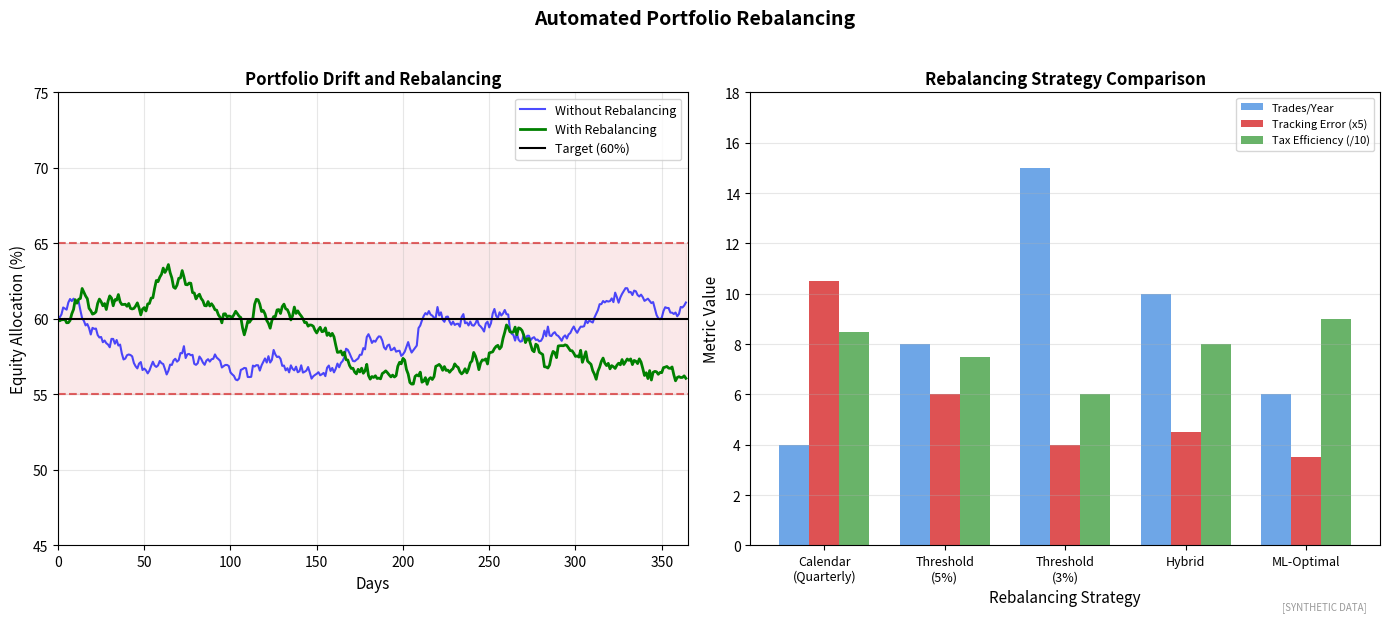

The script that saved this image: (Note: this script raises an exception after producing the figure.)
"""
Automated Rebalancing Strategy
Portfolio drift and rebalancing triggers

Output: automated_rebalancing.pdf
Module: module_03_ai_ml
Lesson: 33 - Robo-Advisors ML
"""

from pathlib import Path
import matplotlib.pyplot as plt
import numpy as np

CHART_METADATA = {
    'title': 'Automated Rebalancing',
    'module': 'module_03_ai_ml',
    'lesson': 33,
    'url': 'https://github.com/Digital-AI-Finance/digital-finance/tree/main/module_03_ai_ml/figures/automated_rebalancing'
}

plt.rcParams.update({'font.size': 10, 'axes.labelsize': 10})

def create_chart():
    fig, axes = plt.subplots(1, 2, figsize=(14, 6))

    np.random.seed(42)

    # Portfolio Drift
    ax1 = axes[0]

    days = np.arange(0, 365)
    target = 60  # Target equity allocation

    # Simulate drift
    drift = target + np.cumsum(np.random.randn(365) * 0.3)

    # Rebalancing events (when drift exceeds threshold)
    threshold = 5
    rebalance_points = []
    current_alloc = target
    rebalanced_drift = [target]

    for i in range(1, 365):
        current_alloc += np.random.randn() * 0.3
        if abs(current_alloc - target) > threshold:
            rebalance_points.append(i)
            current_alloc = target
        rebalanced_drift.append(current_alloc)

    ax1.plot(days, drift, 'b-', linewidth=1.5, alpha=0.7, label='Without Rebalancing')
    ax1.plot(days, rebalanced_drift, 'g-', linewidth=2, label='With Rebalancing')

    # Threshold bands
    ax1.axhline(y=target, color='black', linestyle='-', linewidth=1.5, label='Target (60%)')
    ax1.axhline(y=target + threshold, color='#D62728', linestyle='--', linewidth=1.5, alpha=0.7)
    ax1.axhline(y=target - threshold, color='#D62728', linestyle='--', linewidth=1.5, alpha=0.7)
    ax1.fill_between(days, target - threshold, target + threshold, alpha=0.1, color='#D62728')

    # Mark rebalancing events
    for rp in rebalance_points[:10]:  # Show first 10
        ax1.axvline(x=rp, color='#44A044', linestyle=':', alpha=0.5)

    ax1.set_xlabel('Days', fontsize=11)
    ax1.set_ylabel('Equity Allocation (%)', fontsize=11)
    ax1.set_title('Portfolio Drift and Rebalancing', fontsize=12, fontweight='bold')
    ax1.legend(loc='upper right', fontsize=9)
    ax1.set_xlim(0, 365)
    ax1.set_ylim(45, 75)
    ax1.grid(True, alpha=0.3)

    # Rebalancing Strategies Comparison
    ax2 = axes[1]

    strategies = ['Calendar\n(Quarterly)', 'Threshold\n(5%)', 'Threshold\n(3%)', 'Hybrid', 'ML-Optimal']
    trades_year = [4, 8, 15, 10, 6]
    tracking_error = [2.1, 1.2, 0.8, 0.9, 0.7]
    tax_efficiency = [85, 75, 60, 80, 90]

    x = np.arange(len(strategies))
    width = 0.25

    bars1 = ax2.bar(x - width, trades_year, width, label='Trades/Year', color='#4A90E2', alpha=0.8)
    bars2 = ax2.bar(x, [te * 5 for te in tracking_error], width, label='Tracking Error (x5)', color='#D62728', alpha=0.8)
    bars3 = ax2.bar(x + width, [te / 10 for te in tax_efficiency], width, label='Tax Efficiency (/10)', color='#44A044', alpha=0.8)

    ax2.set_xlabel('Rebalancing Strategy', fontsize=11)
    ax2.set_ylabel('Metric Value', fontsize=11)
    ax2.set_title('Rebalancing Strategy Comparison', fontsize=12, fontweight='bold')
    ax2.set_xticks(x)
    ax2.set_xticklabels(strategies, fontsize=9)
    ax2.legend(loc='upper right', fontsize=8)
    ax2.set_ylim(0, 18)
    ax2.yaxis.grid(True, alpha=0.3)

    fig.suptitle('Automated Portfolio Rebalancing', fontsize=14, fontweight='bold', y=1.02)
    fig.text(0.98, 0.02, '[SYNTHETIC DATA]', fontsize=7, color='#999999', ha='right', style='italic')
    plt.tight_layout()

    output_path = Path(__file__).parent / 'automated_rebalancing.pdf'
    plt.savefig(output_path, format='pdf', dpi=300, bbox_inches='tight')
    plt.close()
    print(f"Chart saved to: {output_path}")
    return output_path

if __name__ == '__main__':
    create_chart()
